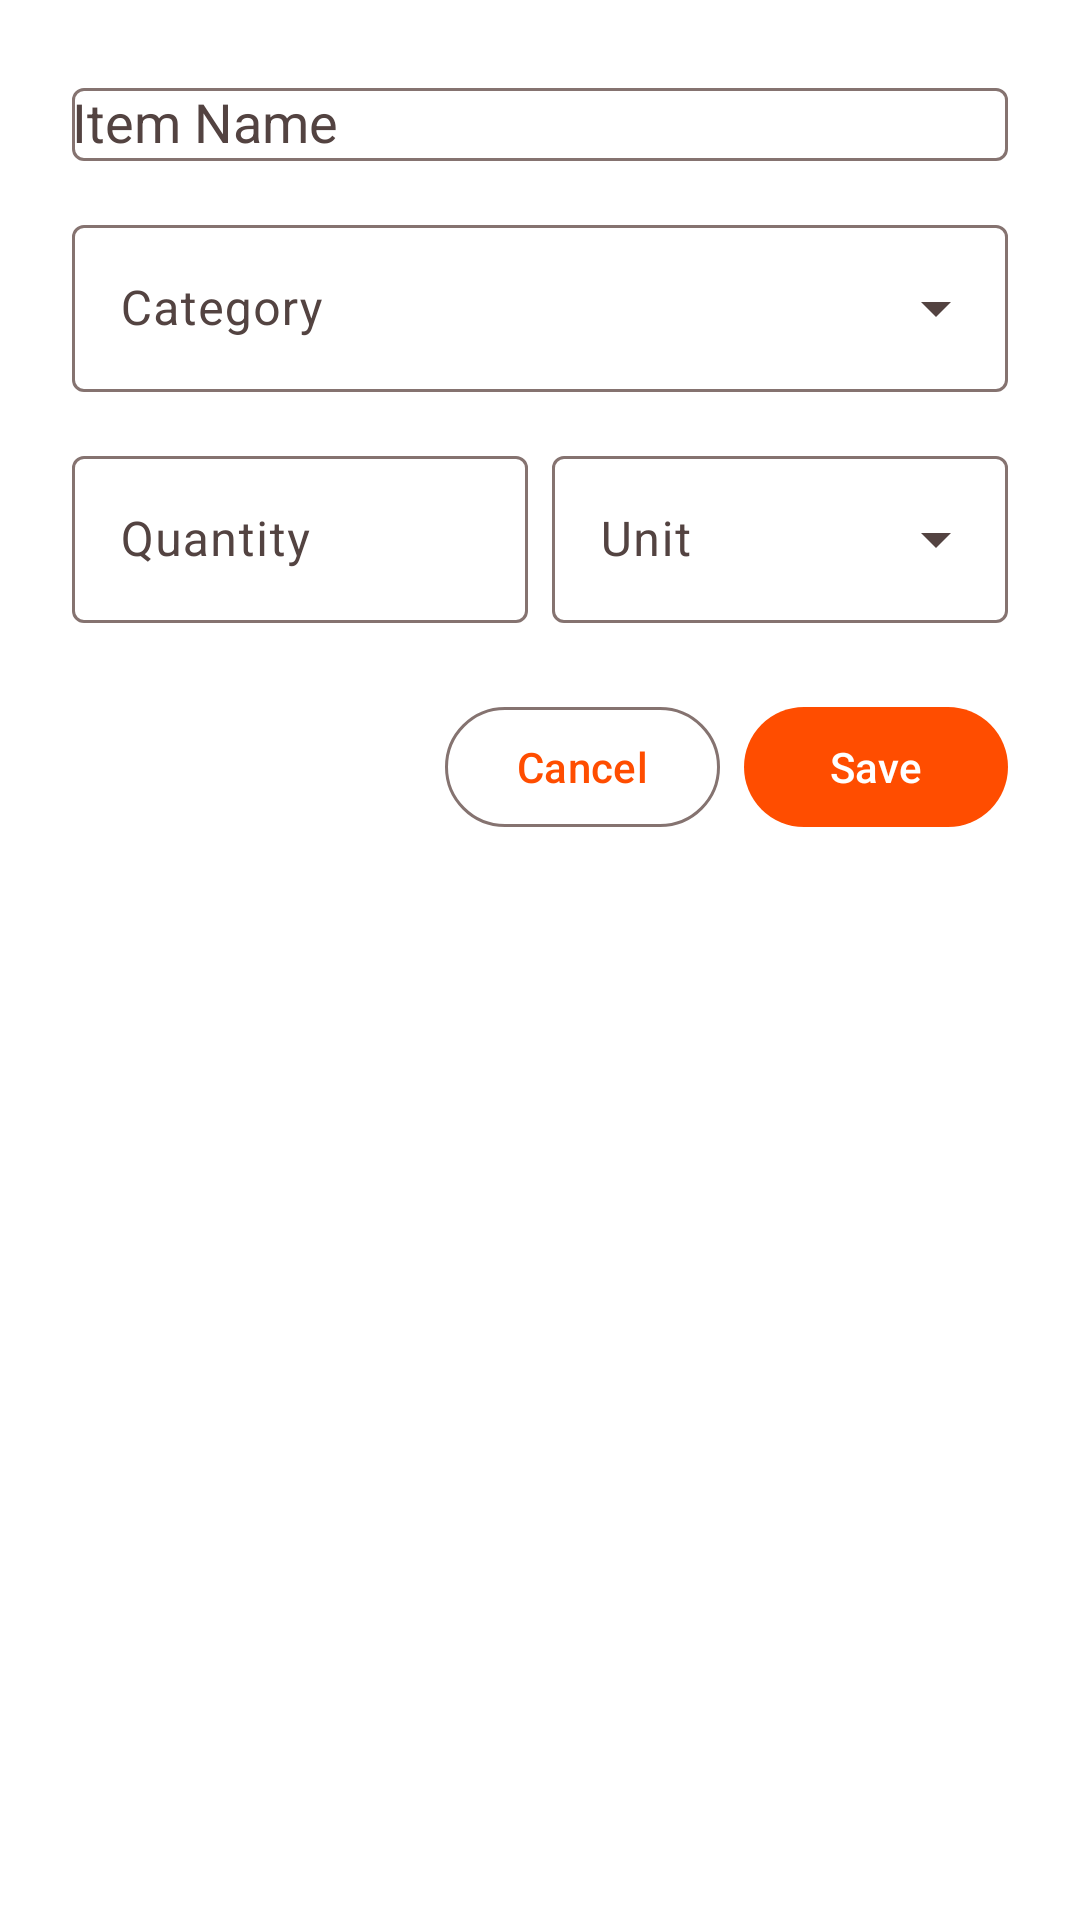

Here is an Android app screen rendered from its layout file. Give the layout XML and the strings, colors and styles it references.
<!-- AndroidManifest.xml: application theme AppTheme -->
<!-- res/layout/pantry_add_manual.xml -->
<?xml version="1.0" encoding="utf-8"?>
<ScrollView
    xmlns:android="http://schemas.android.com/apk/res/android"
    xmlns:app="http://schemas.android.com/apk/res-auto"
    android:layout_width="match_parent"
    android:layout_height="wrap_content">

    <LinearLayout
        android:layout_width="match_parent"
        android:layout_height="wrap_content"
        android:orientation="vertical"
        android:padding="24dp">

        <com.google.android.material.textfield.TextInputLayout
            android:id="@+id/name_input_layout"
            style="@style/Widget.Material3.TextInputLayout.OutlinedBox"
            android:layout_width="match_parent"
            android:layout_height="wrap_content"
            android:hint="Item Name">

            <com.google.android.material.textfield.MaterialAutoCompleteTextView
                android:id="@+id/name_input_edittext"
                android:layout_width="match_parent"
                android:layout_height="wrap_content"
                android:inputType="textCapWords" />

        </com.google.android.material.textfield.TextInputLayout>

        <com.google.android.material.textfield.TextInputLayout
            android:id="@+id/category_input_layout"
            style="@style/Widget.Material3.TextInputLayout.OutlinedBox.ExposedDropdownMenu"
            android:layout_width="match_parent"
            android:layout_height="wrap_content"
            android:layout_marginTop="16dp"
            android:hint="Category">

            <AutoCompleteTextView
                android:id="@+id/category_input_autocomplete"
                android:layout_width="match_parent"
                android:layout_height="wrap_content"
                android:inputType="none" />

        </com.google.android.material.textfield.TextInputLayout>

        <LinearLayout
            android:layout_width="match_parent"
            android:layout_height="wrap_content"
            android:layout_marginTop="16dp"
            android:orientation="horizontal">

            <com.google.android.material.textfield.TextInputLayout
                android:id="@+id/quantity_input_layout"
                style="@style/Widget.Material3.TextInputLayout.OutlinedBox"
                android:layout_width="0dp"
                android:layout_height="wrap_content"
                android:layout_weight="1"
                android:hint="Quantity">

                <com.google.android.material.textfield.TextInputEditText
                    android:id="@+id/quantity_input_edittext"
                    android:layout_width="match_parent"
                    android:layout_height="wrap_content"
                    android:inputType="number" />

            </com.google.android.material.textfield.TextInputLayout>

            <com.google.android.material.textfield.TextInputLayout
                android:id="@+id/unit_input_layout"
                style="@style/Widget.Material3.TextInputLayout.OutlinedBox.ExposedDropdownMenu"
                android:layout_width="0dp"
                android:layout_height="wrap_content"
                android:layout_marginStart="8dp"
                android:layout_weight="1"
                android:hint="Unit">

                <AutoCompleteTextView
                    android:id="@+id/unit_input_autocomplete"
                    android:layout_width="match_parent"
                    android:layout_height="wrap_content"
                    android:inputType="none" />

            </com.google.android.material.textfield.TextInputLayout>
        </LinearLayout>

        <LinearLayout
            android:layout_width="match_parent"
            android:layout_height="wrap_content"
            android:layout_marginTop="24dp"
            android:gravity="end"
            android:orientation="horizontal">

            <com.google.android.material.button.MaterialButton
                android:id="@+id/cancel_button"
                style="?attr/materialButtonOutlinedStyle"
                android:layout_width="wrap_content"
                android:layout_height="wrap_content"
                android:layout_marginEnd="8dp"
                android:text="Cancel" />

            <com.google.android.material.button.MaterialButton
                android:id="@+id/save_button"
                android:layout_width="wrap_content"
                android:layout_height="wrap_content"
                android:text="Save" />

        </LinearLayout>

    </LinearLayout>
</ScrollView>
<!-- resources referenced by this layout -->
<resources>
  <style name="AppTheme" parent="Theme.Material3.DayNight.NoActionBar">
          <item name="colorPrimary">@color/md_theme_primary</item>
          <item name="colorOnPrimary">@color/md_theme_onPrimary</item>
          <item name="colorPrimaryContainer">@color/md_theme_primaryContainer</item>
          <item name="colorOnPrimaryContainer">@color/md_theme_onPrimaryContainer</item>
          <item name="colorSecondary">@color/md_theme_secondary</item>
          <item name="colorOnSecondary">@color/md_theme_onSecondary</item>
          <item name="colorSecondaryContainer">@color/md_theme_secondaryContainer</item>
          <item name="colorOnSecondaryContainer">@color/md_theme_onSecondaryContainer</item>
          <item name="colorTertiary">@color/md_theme_tertiary</item>
          <item name="colorOnTertiary">@color/md_theme_onTertiary</item>
          <item name="colorTertiaryContainer">@color/md_theme_tertiaryContainer</item>
          <item name="colorOnTertiaryContainer">@color/md_theme_onTertiaryContainer</item>
          <item name="colorError">@color/md_theme_error</item>
          <item name="colorOnError">@color/md_theme_onError</item>
          <item name="colorErrorContainer">@color/md_theme_errorContainer</item>
          <item name="colorOnErrorContainer">@color/md_theme_onErrorContainer</item>
          <item name="android:colorBackground">@color/md_theme_background</item>
          <item name="colorOnBackground">@color/md_theme_onBackground</item>
          <item name="colorSurface">@color/md_theme_surface</item>
          <item name="colorOnSurface">@color/md_theme_onSurface</item>
          <item name="colorSurfaceVariant">@color/md_theme_surfaceVariant</item>
          <item name="colorOnSurfaceVariant">@color/md_theme_onSurfaceVariant</item>
          <item name="colorOutline">@color/md_theme_outline</item>
          <item name="colorOutlineVariant">@color/md_theme_outlineVariant</item>
          <item name="colorSurfaceInverse">@color/md_theme_inverseSurface</item>
          <item name="colorOnSurfaceInverse">@color/md_theme_inverseOnSurface</item>
          <item name="colorPrimaryInverse">@color/md_theme_inversePrimary</item>
      </style>
  <color name="md_theme_primary">#FF4D00</color>
  <color name="md_theme_onPrimary">#FFFFFF</color>
  <color name="md_theme_primaryContainer">#FFDBCF</color>
  <color name="md_theme_onPrimaryContainer">#3E0500</color>
  <color name="md_theme_secondary">#FF4D00</color>
  <color name="md_theme_onSecondary">#FFFFFF</color>
  <color name="md_theme_secondaryContainer">#FFDBCF</color>
  <color name="md_theme_onSecondaryContainer">#3E0500</color>
  <color name="md_theme_tertiary">#7D5260</color>
  <color name="md_theme_onTertiary">#FFFFFF</color>
  <color name="md_theme_tertiaryContainer">#FFD8E4</color>
  <color name="md_theme_onTertiaryContainer">#31111D</color>
  <color name="md_theme_error">#BA1A1A</color>
  <color name="md_theme_onError">#FFFFFF</color>
  <color name="md_theme_errorContainer">#FFDAD6</color>
  <color name="md_theme_onErrorContainer">#410002</color>
  <color name="md_theme_background">#FFFFFF</color>
  <color name="md_theme_onBackground">#000000</color>
  <color name="md_theme_surface">#FFFFFF</color>
  <color name="md_theme_onSurface">#000000</color>
  <color name="md_theme_surfaceVariant">#F5F5F5</color>
  <color name="md_theme_onSurfaceVariant">#534341</color>
  <color name="md_theme_outline">#857370</color>
  <color name="md_theme_outlineVariant">#D8C2BE</color>
  <color name="md_theme_inverseSurface">#362F2D</color>
  <color name="md_theme_inverseOnSurface">#FBEEEB</color>
  <color name="md_theme_inversePrimary">#FFB59D</color>
</resources>
